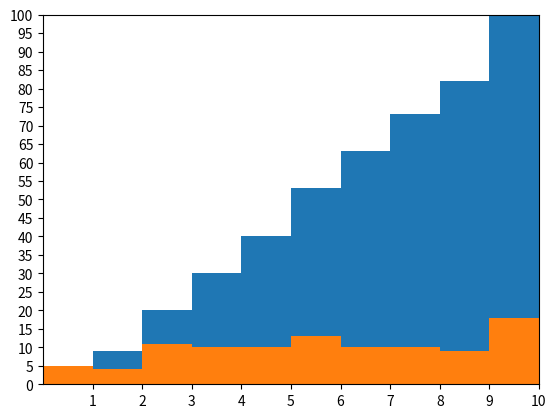

Recreate this plot in Python.
import matplotlib.pyplot as plt
from random import randint

fig, ax = plt.subplots()

x = list(randint(0, 10) for i in range(100))

ax.hist(x, bins=10, cumulative=True)
ax.hist(x, bins=10, cumulative=False)

plt.xticks(list(range(1, 11)))
plt.yticks(list(range(0, 101, 5)))

plt.xlim(0, 10)
plt.ylim(0, 100)

plt.show()